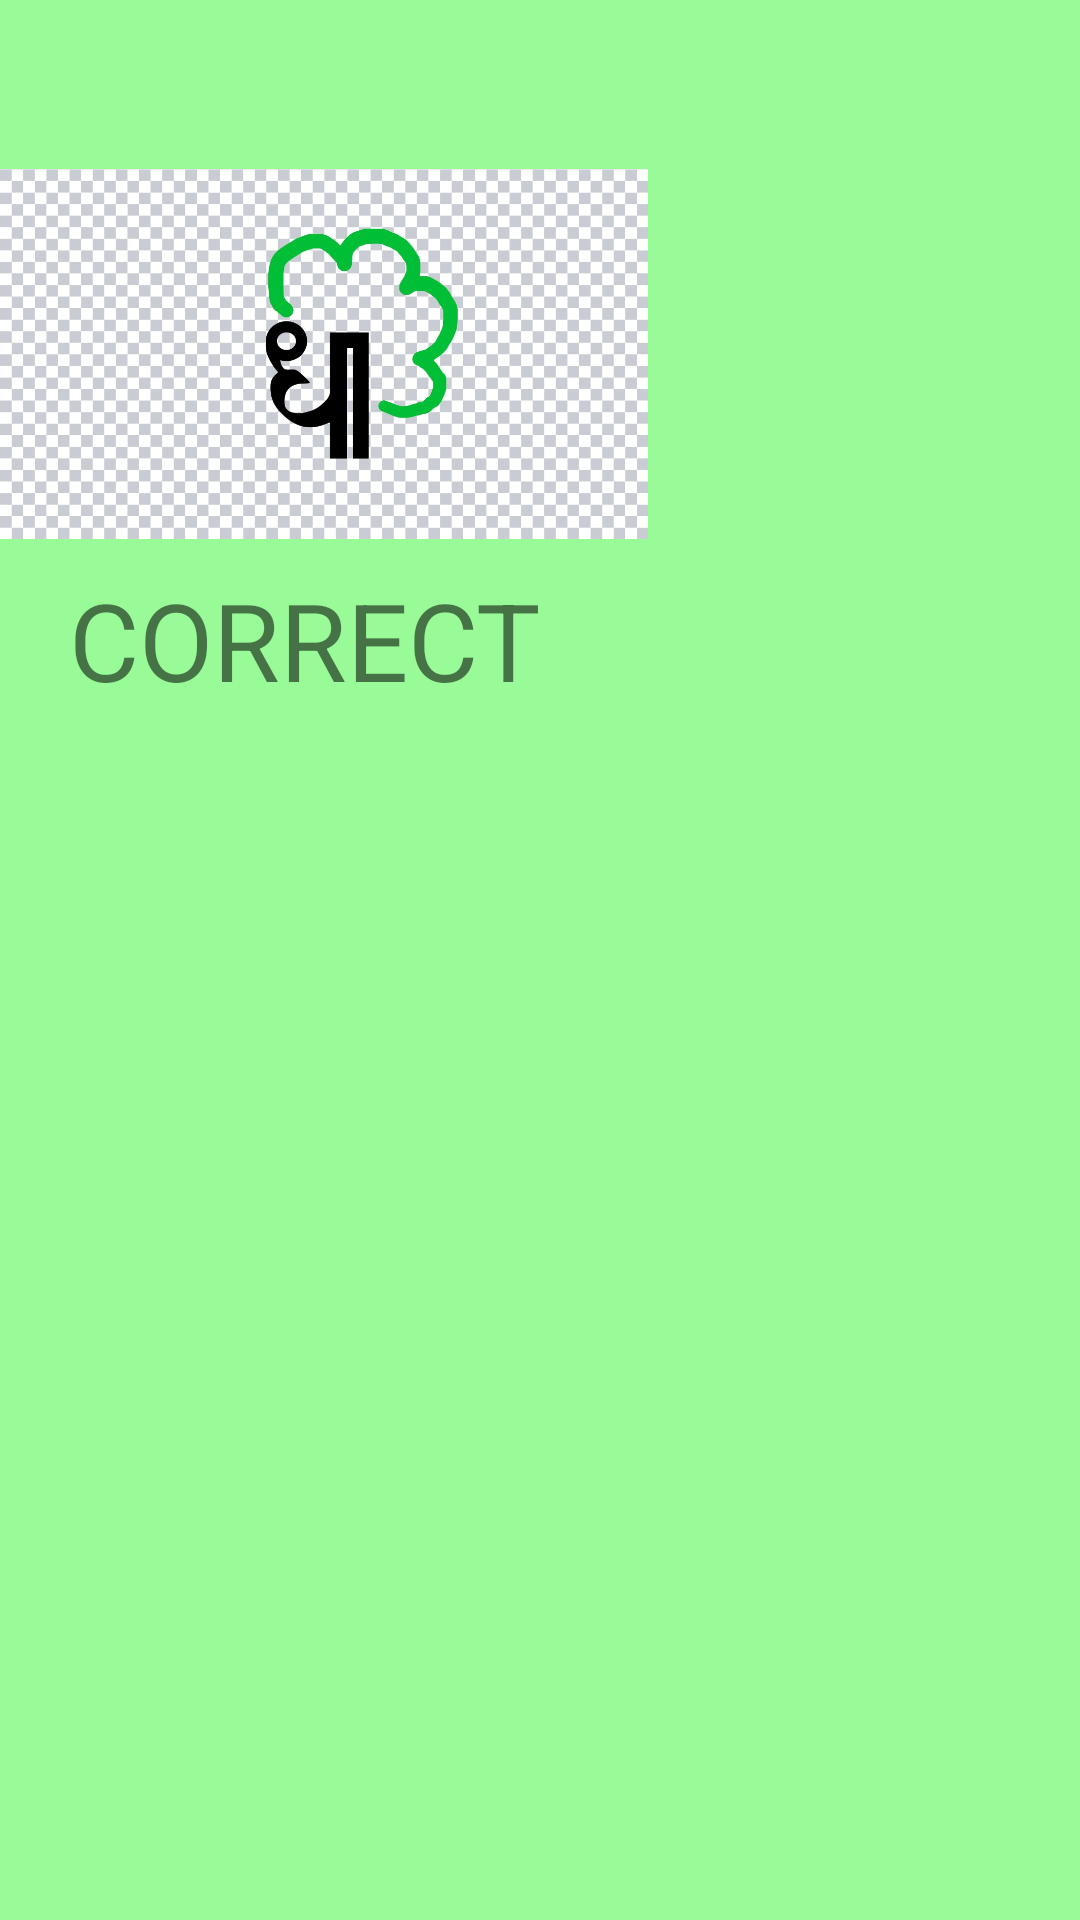

Write the Android layout XML for this screen, with the resource values it uses.
<!-- AndroidManifest.xml: application theme Theme.Dhatu -->
<!-- res/layout/activity_correct.xml -->
<?xml version="1.0" encoding="utf-8"?>
<androidx.constraintlayout.widget.ConstraintLayout xmlns:android="http://schemas.android.com/apk/res/android"
    xmlns:app="http://schemas.android.com/apk/res-auto"
    xmlns:tools="http://schemas.android.com/tools"
    android:layout_width="match_parent"
    android:layout_height="match_parent"
    android:background="#98FB98"
    tools:context=".Correct">

    <TextView
        android:id="@+id/textView2"
        android:layout_width="319dp"
        android:layout_height="62dp"
        android:text="CORRECT "
        android:textSize="36sp"
        app:layout_constraintBottom_toBottomOf="parent"
        app:layout_constraintEnd_toEndOf="parent"
        app:layout_constraintHorizontal_bias="0.561"
        app:layout_constraintStart_toStartOf="parent"
        app:layout_constraintTop_toTopOf="parent"
        app:layout_constraintVertical_bias="0.327" />

    <ImageView
        android:src="@drawable/whatsapp_image_2021_02_23_at_2_55_03_pm__1_"
        android:id="@+id/imageView5"
        android:layout_width="216dp"
        android:layout_height="236dp"
        tools:layout_editor_absoluteX="81dp"
        tools:layout_editor_absoluteY="358dp" />


</androidx.constraintlayout.widget.ConstraintLayout>
<!-- resources referenced by this layout -->
<resources>
  <!-- drawable whatsapp_image_2021_02_23_at_2_55_03_pm__1_: jpeg bitmap (drawable, 140759 bytes) -->
  <style name="Theme.Dhatu" parent="Theme.MaterialComponents.DayNight.DarkActionBar">
          
          <item name="colorPrimary">@color/purple_500</item>
          <item name="colorPrimaryVariant">@color/purple_700</item>
          <item name="colorOnPrimary">@color/white</item>
          
          <item name="colorSecondary">@color/teal_200</item>
          <item name="colorSecondaryVariant">@color/teal_700</item>
          <item name="colorOnSecondary">@color/black</item>
          
          <item name="android:statusBarColor" tools:targetApi="l">?attr/colorPrimaryVariant</item>
          
      </style>
  <!-- not gathered from this repository: default colours our renderer supplied (Android Studio template values) -->
  <color name="purple_500">#FF6200EE</color>
  <color name="purple_700">#FF3700B3</color>
  <color name="teal_200">#FF03DAC5</color>
  <color name="teal_700">#FF018786</color>
  <color name="black">#FF000000</color>
  <color name="white">#FFFFFFFF</color>
</resources>
